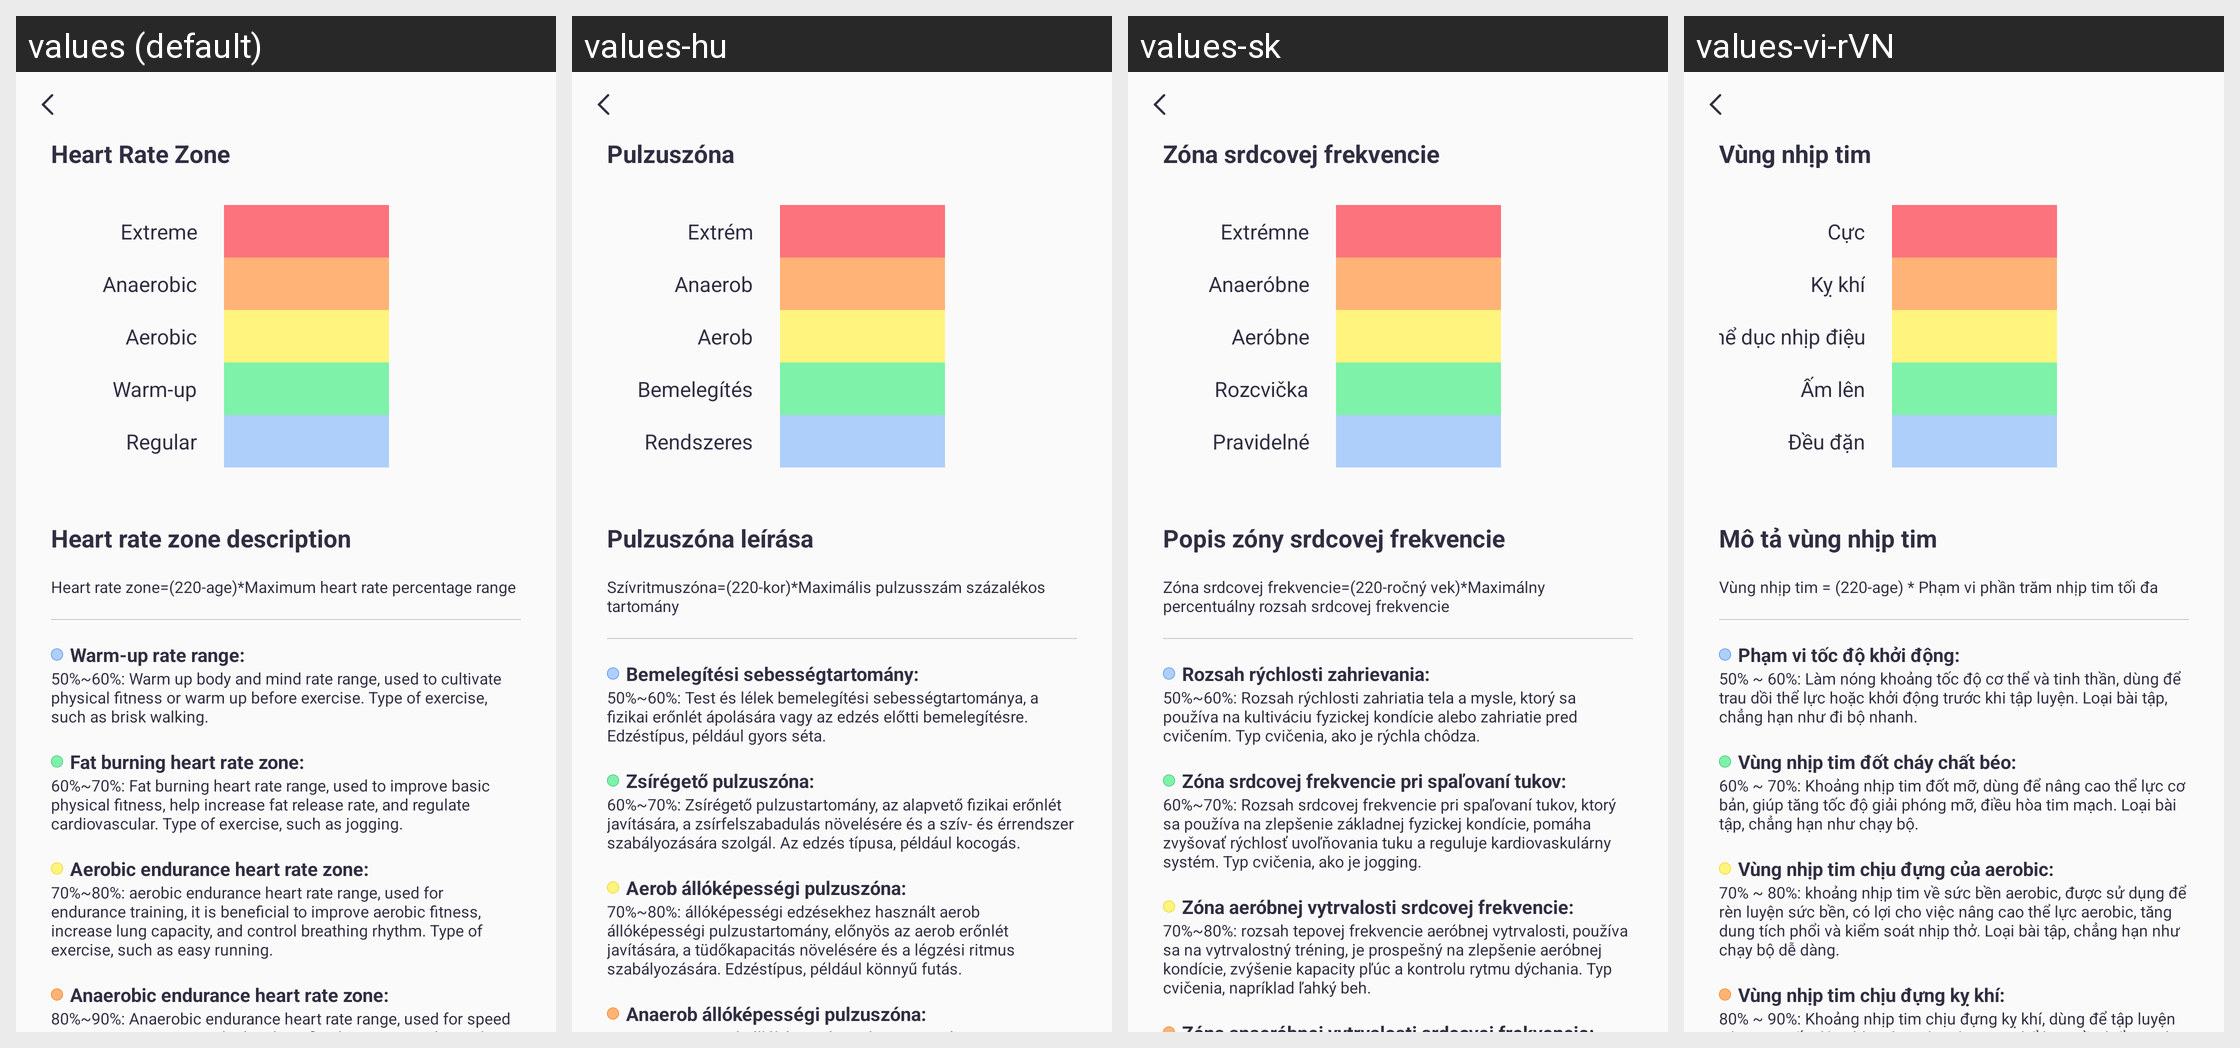

Locale-by-locale string values for the Android screen shown in this grid:
Android screen res/layout/activity_exercise_heart_guide.xml rendered under 4 locales, left to right: values (default), values-hu, values-sk, values-vi-rVN. Device: Nexus 5 (rendered at 1080×1920; each locale shown at half size, 540×960, under a caption strip naming it); theme Theme.QCWatch.
Other locales in the repository, not shown: values-ar, values-ar-rAE, values-as, values-cs, values-de, values-de-rDE, values-el-rGR, values-en-rUS, values-es, values-es-rES, values-fa, values-fr, values-fr-rFR, values-hi-rIN, values-in-rID, values-it-rIT, values-ja, values-ja-rJP, values-kk-rKZ, values-ko-rKR, values-ne, values-nl, values-or, values-pl-rPL, values-pt, values-pt-rPT, values-ro-rRO, values-ru-rRU, values-te, values-th-rTH, values-tr-rTR, values-uk, values-ur, values-zh, values-zh-rCN, values-zh-rHK, values-zh-rTW.
Strings drawn on this screen, with the default value and each locale's value (text and hints the layout hard-codes, and strings that could not be matched under every locale, appear in the picture but are not listed):

qc_text_497
  values: Heart Rate Zone
  values-hu: Pulzuszóna
  values-sk: Zóna srdcovej frekvencie
  values-vi-rVN: Vùng nhịp tim

qc_text_95
  values: Extreme
  values-hu: Extrém
  values-sk: Extrémne
  values-vi-rVN: Cực

qc_text_96
  values: Anaerobic
  values-hu: Anaerob
  values-sk: Anaeróbne
  values-vi-rVN: Kỵ khí

qc_text_97
  values: Aerobic
  values-hu: Aerob
  values-sk: Aeróbne
  values-vi-rVN: Thể dục nhịp điệu

qc_text_98
  values: Warm-up
  values-hu: Bemelegítés
  values-sk: Rozcvička
  values-vi-rVN: Ấm lên

qc_text_99
  values: Regular
  values-hu: Rendszeres
  values-sk: Pravidelné
  values-vi-rVN: Đều đặn

qc_text_485
  values: Heart rate zone description
  values-hu: Pulzuszóna leírása
  values-sk: Popis zóny srdcovej frekvencie
  values-vi-rVN: Mô tả vùng nhịp tim

qc_text_486
  values: Heart rate zone=(220-age)*Maximum heart rate percentage range
  values-hu: Szívritmuszóna=(220-kor)*Maximális pulzusszám százalékos tartomány
  values-sk: Zóna srdcovej frekvencie=(220-ročný vek)*Maximálny percentuálny rozsah srdcovej frekvencie
  values-vi-rVN: Vùng nhịp tim = (220-age) * Phạm vi phần trăm nhịp tim tối đa

qc_text_487
  values: Warm-up rate range:
  values-hu: Bemelegítési sebességtartomány:
  values-sk: Rozsah rýchlosti zahrievania:
  values-vi-rVN: Phạm vi tốc độ khởi động:

qc_text_492
  values: 50%~60%: Warm up body and mind rate range, used to cultivate physical fitness or warm up before exercise. Type of exercise, such as brisk walking.
  values-hu: 50%~60%: Test és lélek bemelegítési sebességtartománya, a fizikai erőnlét ápolására vagy az edzés előtti bemelegítésre. Edzéstípus, például gyors séta.
  values-sk: 50%~60%: Rozsah rýchlosti zahriatia tela a mysle, ktorý sa používa na kultiváciu fyzickej kondície alebo zahriatie pred cvičením. Typ cvičenia, ako je rýchla chôdza.
  values-vi-rVN: 50% ~ 60%: Làm nóng khoảng tốc độ cơ thể và tinh thần, dùng để trau dồi thể lực hoặc khởi động trước khi tập luyện. Loại bài tập, chẳng hạn như đi bộ nhanh.

qc_text_488
  values: Fat burning heart rate zone:
  values-hu: Zsírégető pulzuszóna:
  values-sk: Zóna srdcovej frekvencie pri spaľovaní tukov:
  values-vi-rVN: Vùng nhịp tim đốt cháy chất béo:

qc_text_493
  values: 60%~70%: Fat burning heart rate range, used to improve basic physical fitness, help increase fat release rate, and regulate cardiovascular. Type of exercise, such as jogging.
  values-hu: 60%~70%: Zsírégető pulzustartomány, az alapvető fizikai erőnlét javítására, a zsírfelszabadulás növelésére és a szív- és érrendszer szabályozására szolgál. Az edzés típusa, például kocogás.
  values-sk: 60%~70%: Rozsah srdcovej frekvencie pri spaľovaní tukov, ktorý sa používa na zlepšenie základnej fyzickej kondície, pomáha zvyšovať rýchlosť uvoľňovania tuku a reguluje kardiovaskulárny systém. Typ cvičenia, ako je jogging.
  values-vi-rVN: 60% ~ 70%: Khoảng nhịp tim đốt mỡ, dùng để nâng cao thể lực cơ bản, giúp tăng tốc độ giải phóng mỡ, điều hòa tim mạch. Loại bài tập, chẳng hạn như chạy bộ.

qc_text_489
  values: Aerobic endurance heart rate zone:
  values-hu: Aerob állóképességi pulzuszóna:
  values-sk: Zóna aeróbnej vytrvalosti srdcovej frekvencie:
  values-vi-rVN: Vùng nhịp tim chịu đựng của aerobic:

qc_text_494
  values: 70%~80%: aerobic endurance heart rate range, used for endurance training, it is beneficial to improve aerobic fitness, increase lung capacity, and control breathing rhythm. Type of exercise, such as easy running.
  values-hu: 70%~80%: állóképességi edzésekhez használt aerob állóképességi pulzustartomány, előnyös az aerob erőnlét javítására, a tüdőkapacitás növelésére és a légzési ritmus szabályozására. Edzéstípus, például könnyű futás.
  values-sk: 70%~80%: rozsah tepovej frekvencie aeróbnej vytrvalosti, používa sa na vytrvalostný tréning, je prospešný na zlepšenie aeróbnej kondície, zvýšenie kapacity pľúc a kontrolu rytmu dýchania. Typ cvičenia, napríklad ľahký beh.
  values-vi-rVN: 70% ~ 80%: khoảng nhịp tim về sức bền aerobic, được sử dụng để rèn luyện sức bền, có lợi cho việc nâng cao thể lực aerobic, tăng dung tích phổi và kiểm soát nhịp thở. Loại bài tập, chẳng hạn như chạy bộ dễ dàng.
